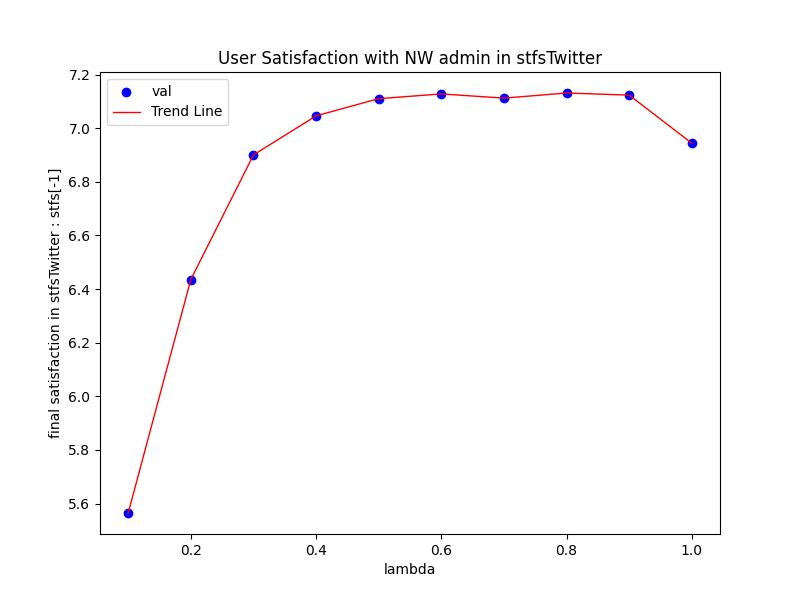

Values plotted in this chart, from the file beside it:
Lambda, val
0.1, 5.565
0.2, 6.436
0.3, 6.9
0.4, 7.046
0.5, 7.111
0.6, 7.128
0.7, 7.113
0.8, 7.132
0.9, 7.124
1.0, 6.944
